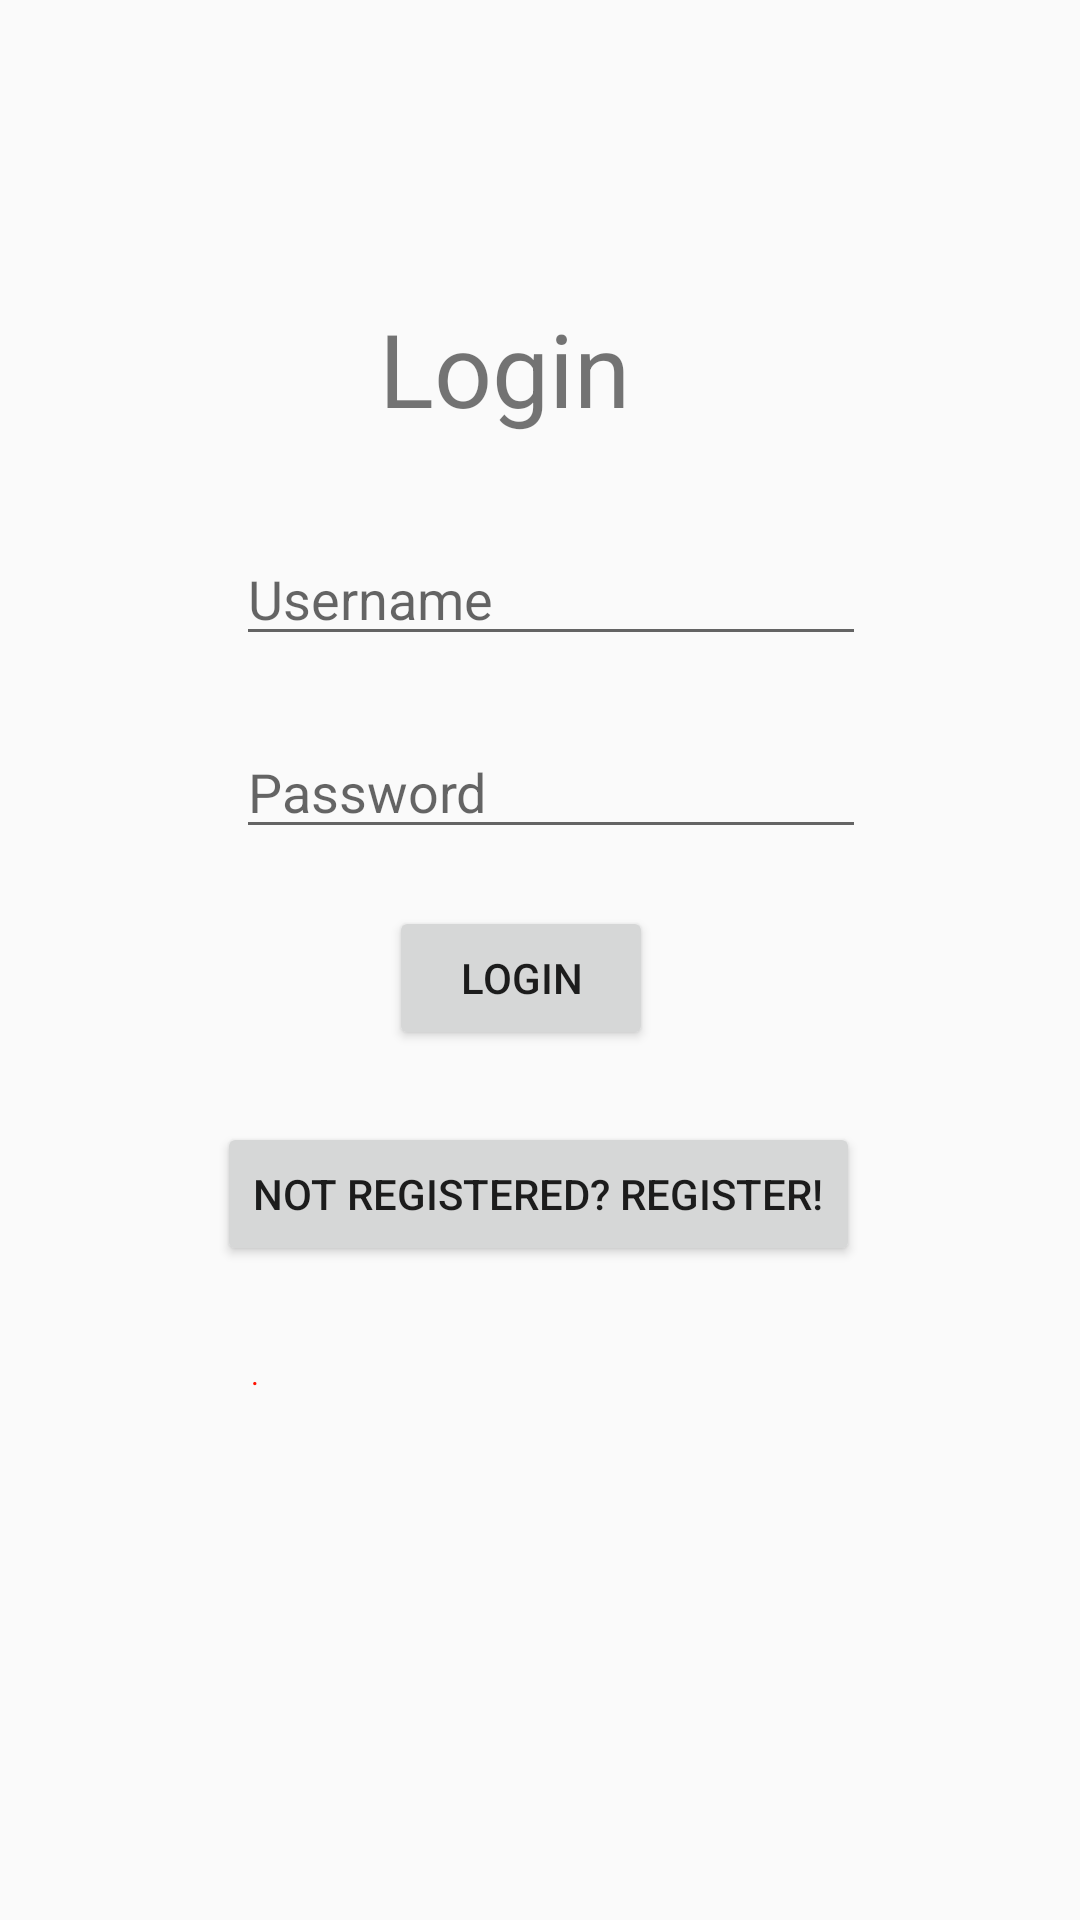

This screen was rendered from an Android layout file. Write that file and the resources it references.
<!-- AndroidManifest.xml: application theme Theme.AppCompat.DayNight -->
<!-- res/layout/activity_main.xml -->
<?xml version="1.0" encoding="utf-8"?>
<androidx.constraintlayout.widget.ConstraintLayout xmlns:android="http://schemas.android.com/apk/res/android"
    xmlns:app="http://schemas.android.com/apk/res-auto"
    xmlns:tools="http://schemas.android.com/tools"
    android:layout_width="match_parent"
    android:layout_height="match_parent"
    tools:context=".MainActivity">

    <EditText
        android:id="@+id/usernamefield"
        android:layout_width="wrap_content"
        android:layout_height="wrap_content"
        android:layout_marginStart="104dp"
        android:layout_marginEnd="97dp"
        android:layout_marginBottom="23dp"
        android:ems="10"
        android:hint="Username"
        android:inputType="textPersonName"
        app:layout_constraintBottom_toTopOf="@+id/passfield"
        app:layout_constraintEnd_toEndOf="parent"
        app:layout_constraintStart_toStartOf="parent"
        app:layout_constraintTop_toBottomOf="@+id/textView" />

    <TextView
        android:id="@+id/textView"
        android:layout_width="wrap_content"
        android:layout_height="wrap_content"
        android:layout_marginStart="140dp"
        android:layout_marginTop="100dp"
        android:layout_marginEnd="164dp"
        android:layout_marginBottom="32dp"
        android:text="Login"
        android:textSize="34sp"
        app:layout_constraintBottom_toTopOf="@+id/usernamefield"
        app:layout_constraintEnd_toEndOf="parent"
        app:layout_constraintStart_toStartOf="parent"
        app:layout_constraintTop_toTopOf="parent" />

    <EditText
        android:id="@+id/passfield"
        android:layout_width="wrap_content"
        android:layout_height="wrap_content"
        android:layout_marginStart="104dp"
        android:layout_marginEnd="97dp"
        android:layout_marginBottom="8dp"
        android:ems="10"
        android:hint="Password"
        android:inputType="textPassword"
        app:layout_constraintBottom_toTopOf="@+id/loginButton"
        app:layout_constraintEnd_toEndOf="parent"
        app:layout_constraintStart_toStartOf="parent"
        app:layout_constraintTop_toBottomOf="@+id/usernamefield" />

    <Button
        android:id="@+id/loginButton"
        android:layout_width="wrap_content"
        android:layout_height="wrap_content"
        android:layout_marginStart="155dp"
        android:layout_marginTop="11dp"
        android:layout_marginEnd="168dp"
        android:layout_marginBottom="24dp"
        android:text="Login"
        app:layout_constraintBottom_toTopOf="@+id/button2"
        app:layout_constraintEnd_toEndOf="parent"
        app:layout_constraintStart_toStartOf="parent"
        app:layout_constraintTop_toBottomOf="@+id/passfield" />

    <Button
        android:id="@+id/button2"
        android:layout_width="wrap_content"
        android:layout_height="wrap_content"
        android:layout_marginStart="78dp"
        android:layout_marginEnd="79dp"
        android:layout_marginBottom="29dp"
        android:text="Not Registered? Register!"
        app:layout_constraintBottom_toTopOf="@+id/textView6"
        app:layout_constraintEnd_toEndOf="parent"
        app:layout_constraintStart_toStartOf="parent"
        app:layout_constraintTop_toBottomOf="@+id/loginButton" />

    <TextView
        android:id="@+id/textView6"
        android:layout_width="wrap_content"
        android:layout_height="wrap_content"
        android:layout_marginStart="75dp"
        android:layout_marginTop="29dp"
        android:layout_marginEnd="265dp"
        android:text="."
        android:textColor="#FF1100"
        android:textSize="10sp"
        app:layout_constraintEnd_toEndOf="parent"
        app:layout_constraintStart_toStartOf="parent"
        app:layout_constraintTop_toBottomOf="@+id/button2" />
</androidx.constraintlayout.widget.ConstraintLayout>
<!-- resources referenced by this layout -->
<resources>

</resources>
